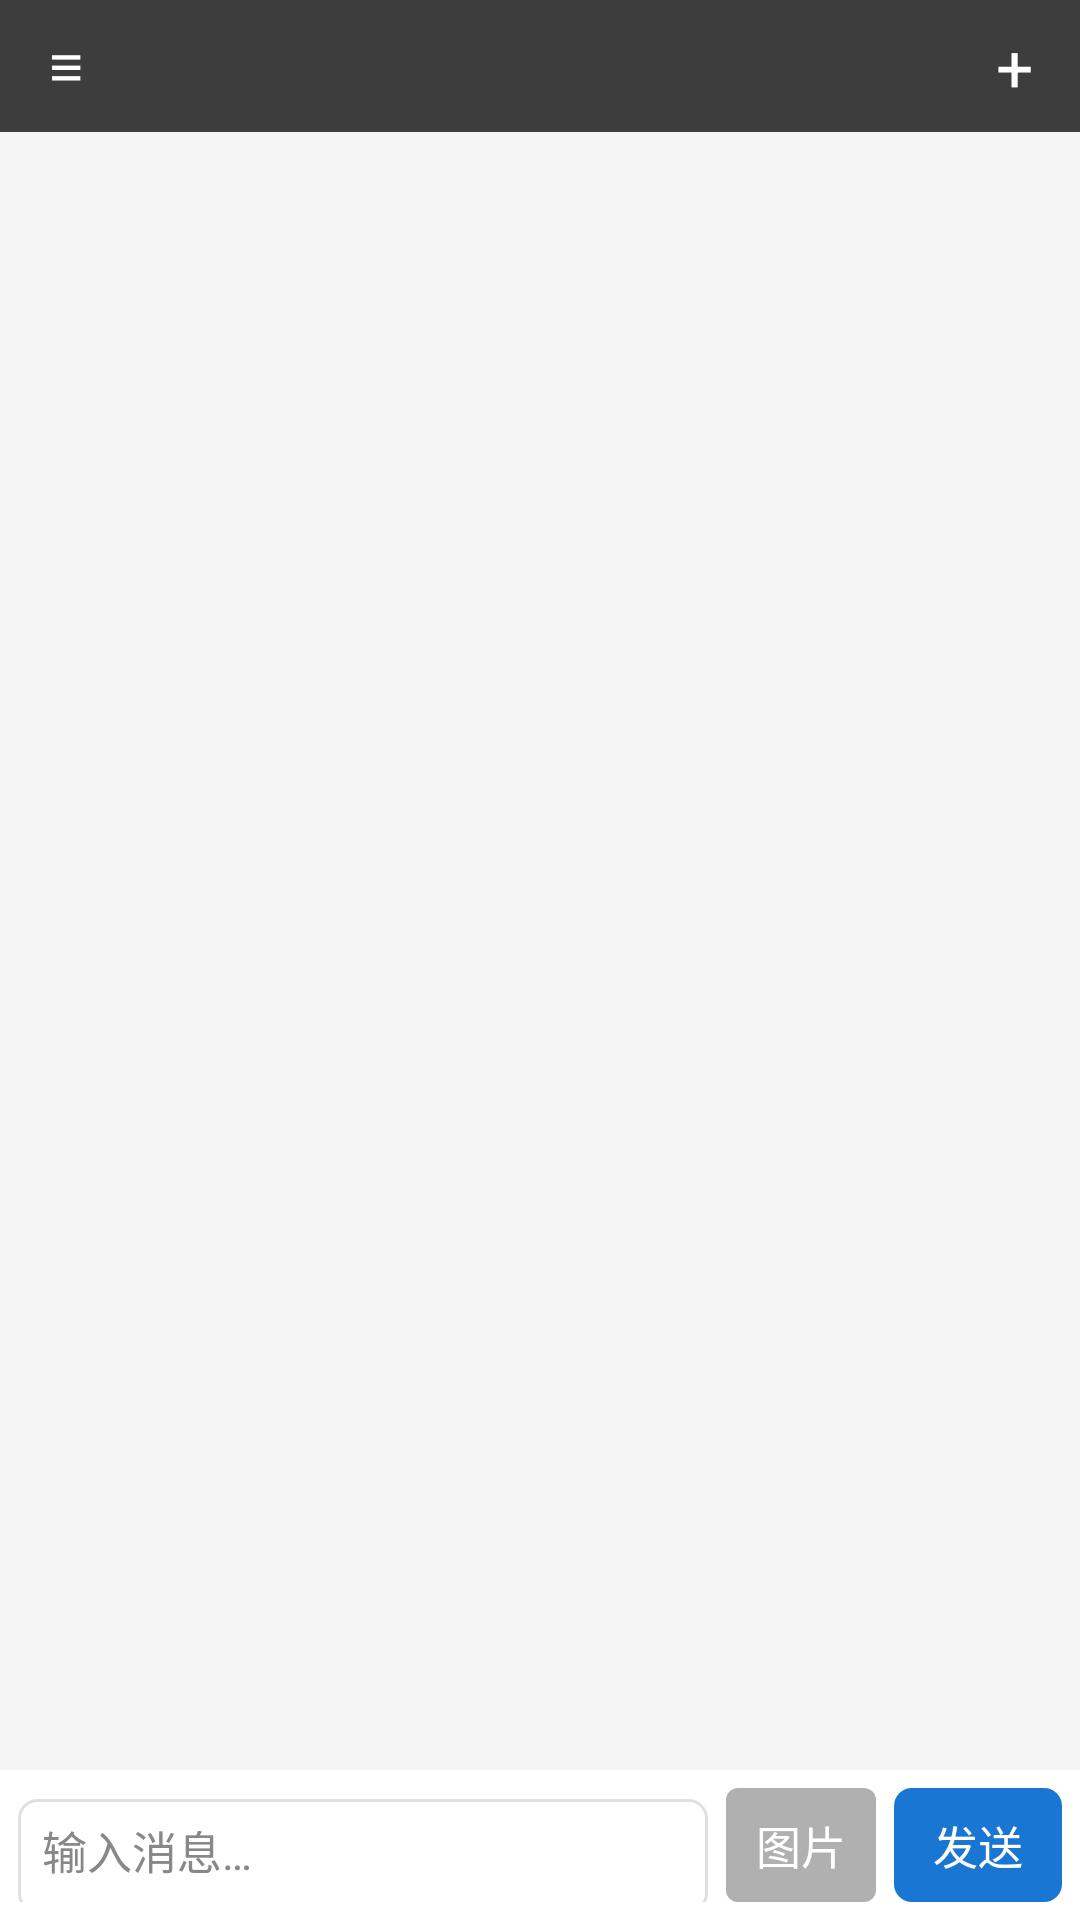

Android layout source for this screen:
<!-- AndroidManifest.xml: application theme AppTheme -->
<!-- res/layout/activity_main.xml -->
<?xml version="1.0" encoding="utf-8"?>
<FrameLayout android:background="@color/bg_main" android:layout_width="fill_parent" android:layout_height="fill_parent"
  xmlns:android="http://schemas.android.com/apk/res/android">
    <LinearLayout android:orientation="vertical" android:layout_width="fill_parent" android:layout_height="fill_parent">
        <LinearLayout android:gravity="center_vertical" android:orientation="horizontal" android:background="@drawable/bg_top_bar" android:layout_width="fill_parent" android:layout_height="44.0dip">
            <Button android:textSize="20.0sp" android:textColor="@color/text_white" android:id="@id/btn_open_drawer" android:background="@null" android:padding="0.0dip" android:layout_width="44.0dip" android:layout_height="44.0dip" android:text="≡" />
            <TextView android:id="@id/tv_title" android:paddingLeft="4.0dip" android:paddingRight="4.0dip" android:layout_width="0.0dip" android:layout_height="wrap_content" android:layout_weight="1.0" style="@style/TopBarText" />
            <TextView android:textSize="12.0sp" android:textColor="@color/text_drawer_title" android:ellipsize="end" android:id="@id/tv_model_name" android:paddingLeft="4.0dip" android:paddingRight="8.0dip" android:layout_width="wrap_content" android:layout_height="wrap_content" android:maxWidth="100.0dip" android:singleLine="true" />
            <Button android:textSize="22.0sp" android:textColor="@color/text_white" android:id="@id/btn_new_chat" android:background="@null" android:padding="0.0dip" android:layout_width="44.0dip" android:layout_height="44.0dip" android:text="+" />
        </LinearLayout>
        <FrameLayout android:layout_width="fill_parent" android:layout_height="0.0dip" android:layout_weight="1.0">
            <ListView android:id="@id/list_messages" android:layout_width="fill_parent" android:layout_height="fill_parent" android:stackFromBottom="true" android:scrollingCache="true" android:transcriptMode="normal" android:cacheColorHint="#00000000" android:divider="@null" android:dividerHeight="0.0dip" android:smoothScrollbar="true" />
            <TextView android:textSize="14.0sp" android:textColor="@color/text_secondary" android:layout_gravity="center" android:id="@id/tv_empty" android:visibility="gone" android:layout_width="wrap_content" android:layout_height="wrap_content" android:text="@string/empty_chat" />
        </FrameLayout>
        <LinearLayout android:orientation="vertical" android:background="@color/bg_input" android:layout_width="fill_parent" android:layout_height="wrap_content">
            <LinearLayout android:gravity="center_vertical" android:orientation="horizontal" android:id="@id/layout_image_labels" android:paddingLeft="14.0dip" android:paddingTop="4.0dip" android:paddingRight="14.0dip" android:paddingBottom="2.0dip" android:visibility="gone" android:layout_width="fill_parent" android:layout_height="wrap_content">
                <TextView android:textSize="13.0sp" android:textColor="#ff2196f3" android:id="@id/tv_image_label_1" android:paddingRight="8.0dip" android:visibility="gone" android:clickable="true" android:layout_width="wrap_content" android:layout_height="wrap_content" />
                <TextView android:textSize="13.0sp" android:textColor="#ff2196f3" android:id="@id/tv_image_label_2" android:paddingRight="8.0dip" android:visibility="gone" android:clickable="true" android:layout_width="wrap_content" android:layout_height="wrap_content" />
                <TextView android:textSize="13.0sp" android:textColor="#ff2196f3" android:id="@id/tv_image_label_3" android:paddingRight="8.0dip" android:visibility="gone" android:clickable="true" android:layout_width="wrap_content" android:layout_height="wrap_content" />
            </LinearLayout>
            <LinearLayout android:orientation="horizontal" android:padding="6.0dip" android:layout_width="fill_parent" android:layout_height="wrap_content">
                <EditText android:textSize="15.0sp" android:textColor="@color/text_primary" android:textColorHint="@color/text_secondary" android:gravity="center|left|top" android:id="@id/et_input" android:background="@drawable/bg_input" android:paddingLeft="8.0dip" android:paddingTop="6.0dip" android:paddingRight="8.0dip" android:paddingBottom="6.0dip" android:layout_width="0.0dip" android:layout_height="wrap_content" android:minHeight="38.0dip" android:hint="@string/hint_input" android:maxLines="4" android:layout_weight="1.0" />
                <Button android:textSize="15.0sp" android:textColor="@color/text_white" android:id="@id/btn_attach_image" android:background="@drawable/bg_attach_gray" android:paddingLeft="10.0dip" android:paddingRight="10.0dip" android:layout_width="wrap_content" android:layout_height="38.0dip" android:layout_marginLeft="6.0dip" android:minWidth="48.0dip" android:text="@string/btn_image" />
                <Button android:textSize="15.0sp" android:textColor="@color/text_white" android:id="@id/btn_send" android:background="@drawable/bg_send" android:paddingLeft="12.0dip" android:paddingRight="12.0dip" android:layout_width="wrap_content" android:layout_height="38.0dip" android:layout_marginLeft="6.0dip" android:minWidth="56.0dip" android:text="@string/btn_send" />
            </LinearLayout>
        </LinearLayout>
    </LinearLayout>
    <View android:id="@id/mask" android:background="#80000000" android:visibility="gone" android:layout_width="fill_parent" android:layout_height="fill_parent" />
    <include android:layout_gravity="left" android:id="@id/drawer" android:layout_width="280.0dip" android:layout_height="fill_parent" layout="@layout/drawer_conversations" />
</FrameLayout>
<!-- res/layout/drawer_conversations.xml (included above) -->
<?xml version="1.0" encoding="utf-8"?>
<LinearLayout android:layout_gravity="left" android:orientation="vertical" android:background="@drawable/bg_drawer" android:visibility="gone" android:layout_width="280.0dip" android:layout_height="fill_parent"
  xmlns:android="http://schemas.android.com/apk/res/android">
    <LinearLayout android:gravity="center_vertical" android:orientation="horizontal" android:background="@color/item_drawer_active" android:paddingLeft="12.0dip" android:paddingRight="8.0dip" android:layout_width="fill_parent" android:layout_height="44.0dip">
        <TextView android:textSize="15.0sp" android:textStyle="bold" android:textColor="@color/text_drawer_title" android:layout_width="0.0dip" android:layout_height="wrap_content" android:text="@string/drawer_title" android:singleLine="true" android:layout_weight="1.0" />
        <Button android:textSize="18.0sp" android:textColor="@color/text_drawer_title" android:id="@id/btn_drawer_close" android:background="@null" android:padding="0.0dip" android:layout_width="32.0dip" android:layout_height="32.0dip" android:text="×" />
    </LinearLayout>
    <LinearLayout android:gravity="center_vertical" android:orientation="horizontal" android:id="@id/btn_drawer_active_model" android:background="@drawable/item_drawer_action_selector" android:paddingLeft="12.0dip" android:paddingTop="10.0dip" android:paddingRight="12.0dip" android:paddingBottom="10.0dip" android:layout_width="fill_parent" android:layout_height="wrap_content">
        <TextView android:textSize="13.0sp" android:textColor="@color/text_drawer_title" android:layout_width="wrap_content" android:layout_height="wrap_content" android:text="@string/set_active_model" />
        <TextView android:textSize="14.0sp" android:textColor="@color/text_drawer_active" android:ellipsize="end" android:gravity="right" android:id="@id/tv_drawer_model" android:paddingLeft="6.0dip" android:layout_width="0.0dip" android:layout_height="wrap_content" android:singleLine="true" android:layout_weight="1.0" />
    </LinearLayout>
    <View android:background="@drawable/divider_dark" android:layout_width="fill_parent" android:layout_height="1.0dip" />
    <FrameLayout android:layout_width="fill_parent" android:layout_height="0.0dip" android:layout_weight="1.0">
        <ListView android:id="@id/list_conversations" android:layout_width="fill_parent" android:layout_height="fill_parent" android:listSelector="@drawable/item_drawer_selector" android:cacheColorHint="#00000000" android:divider="@drawable/divider_dark" android:dividerHeight="1.0dip" />
        <TextView android:textSize="13.0sp" android:textColor="@color/text_drawer_title" android:layout_gravity="center" android:id="@id/tv_drawer_empty" android:visibility="gone" android:layout_width="wrap_content" android:layout_height="wrap_content" android:text="@string/empty_conversations" />
    </FrameLayout>
    <View android:background="@drawable/divider_dark" android:layout_width="fill_parent" android:layout_height="1.0dip" />
    <LinearLayout android:orientation="horizontal" android:layout_width="fill_parent" android:layout_height="wrap_content">
        <Button android:textSize="13.0sp" android:textColor="@color/text_drawer_item" android:id="@id/btn_drawer_new" android:background="@drawable/item_drawer_action_selector" android:padding="12.0dip" android:layout_width="0.0dip" android:layout_height="wrap_content" android:text="@string/action_new" android:layout_weight="1.0" />
        <View android:background="@drawable/divider_dark" android:layout_width="1.0dip" android:layout_height="fill_parent" />
        <Button android:textSize="13.0sp" android:textColor="@color/text_drawer_item" android:id="@id/btn_drawer_clear" android:background="@drawable/item_drawer_action_selector" android:padding="12.0dip" android:layout_width="0.0dip" android:layout_height="wrap_content" android:text="@string/action_clear" android:layout_weight="1.0" />
        <View android:background="@drawable/divider_dark" android:layout_width="1.0dip" android:layout_height="fill_parent" />
        <Button android:textSize="13.0sp" android:textColor="@color/text_drawer_item" android:id="@id/btn_drawer_settings" android:background="@drawable/item_drawer_action_selector" android:padding="12.0dip" android:layout_width="0.0dip" android:layout_height="wrap_content" android:text="@string/action_settings" android:layout_weight="1.0" />
    </LinearLayout>
</LinearLayout>
<!-- resources referenced by this layout -->
<resources>
  <color name="bg_input">#ffffffff</color>
  <color name="bg_main">#fff5f5f5</color>
  <color name="item_drawer_active">#ff1a1a1a</color>
  <color name="text_drawer_active">#ffffffff</color>
  <color name="text_drawer_item">#ffe0e0e0</color>
  <color name="text_drawer_title">#ffcccccc</color>
  <color name="text_primary">#ff222222</color>
  <color name="text_secondary">#ff888888</color>
  <color name="text_white">#ffffffff</color>
  <!-- drawable bg_attach_gray (drawable) -->
  <?xml version="1.0" encoding="utf-8"?>
  <shape android:shape="rectangle"
    xmlns:android="http://schemas.android.com/apk/res/android">
      <corners android:radius="4.0dip" />
      <solid android:color="@color/bg_send_disabled" />
  </shape>
  <!-- drawable bg_drawer (drawable) -->
  <?xml version="1.0" encoding="utf-8"?>
  <shape android:shape="rectangle"
    xmlns:android="http://schemas.android.com/apk/res/android">
      <solid android:color="@color/bg_drawer" />
  </shape>
  <!-- drawable bg_input (drawable) -->
  <?xml version="1.0" encoding="utf-8"?>
  <shape android:shape="rectangle"
    xmlns:android="http://schemas.android.com/apk/res/android">
      <solid android:color="@color/bg_input" />
      <corners android:radius="6.0dip" />
      <stroke android:width="1.0dip" android:color="@color/divider" />
  </shape>
  <!-- drawable bg_top_bar (drawable) -->
  <?xml version="1.0" encoding="utf-8"?>
  <shape android:shape="rectangle"
    xmlns:android="http://schemas.android.com/apk/res/android">
      <solid android:color="@color/bg_top_bar" />
  </shape>
  <!-- drawable divider_dark (drawable) -->
  <?xml version="1.0" encoding="utf-8"?>
  <shape android:shape="rectangle"
    xmlns:android="http://schemas.android.com/apk/res/android">
      <solid android:color="@color/divider_dark" />
  </shape>
  <!-- drawable item_drawer_action_selector (drawable) -->
  <?xml version="1.0" encoding="utf-8"?>
  <selector
    xmlns:android="http://schemas.android.com/apk/res/android">
      <item android:state_pressed="true" android:drawable="@color/item_drawer_pressed" />
      <item android:drawable="@color/item_drawer_normal" />
  </selector>
  <string name="action_clear">清空所有对话</string>
  <string name="action_new">新建对话</string>
  <string name="action_settings">设置</string>
  <string name="btn_image">图片</string>
  <string name="btn_send">发送</string>
  <string name="drawer_title">对话列表</string>
  <string name="empty_chat">开始一段新对话吧</string>
  <string name="empty_conversations">暂无对话</string>
  <string name="hint_input">输入消息…</string>
  <string name="set_active_model">当前使用模型</string>
  <style name="TopBarText">
          <item name="android:textSize">18.0sp</item>
          <item name="android:textStyle">bold</item>
          <item name="android:textColor">@color/text_white</item>
          <item name="android:layout_width">wrap_content</item>
          <item name="android:layout_height">wrap_content</item>
          <item name="android:singleLine">true</item>
      </style>
  <style name="AppTheme" parent="@android:style/Theme.Light.NoTitleBar">
          <item name="android:colorBackground">@color/bg_main</item>
          <item name="android:windowBackground">@color/bg_main</item>
      </style>
  <color name="bg_send_disabled">#ffb0b0b0</color>
  <color name="bg_drawer">#ff2c2c2c</color>
  <color name="divider">#ffe0e0e0</color>
  <!-- drawable bg_send_disabled (drawable) -->
  <?xml version="1.0" encoding="utf-8"?>
  <shape android:shape="rectangle"
    xmlns:android="http://schemas.android.com/apk/res/android">
      <solid android:color="@color/bg_send_disabled" />
      <corners android:radius="6.0dip" />
  </shape>
  <color name="bg_send_pressed">#ff1565c0</color>
  <color name="bg_send_normal">#ff1976d2</color>
  <color name="bg_top_bar">#ff3d3d3d</color>
  <color name="divider_dark">#ff444444</color>
  <color name="item_drawer_pressed">#ff3d3d3d</color>
  <color name="item_drawer_normal">#ff2c2c2c</color>
</resources>
